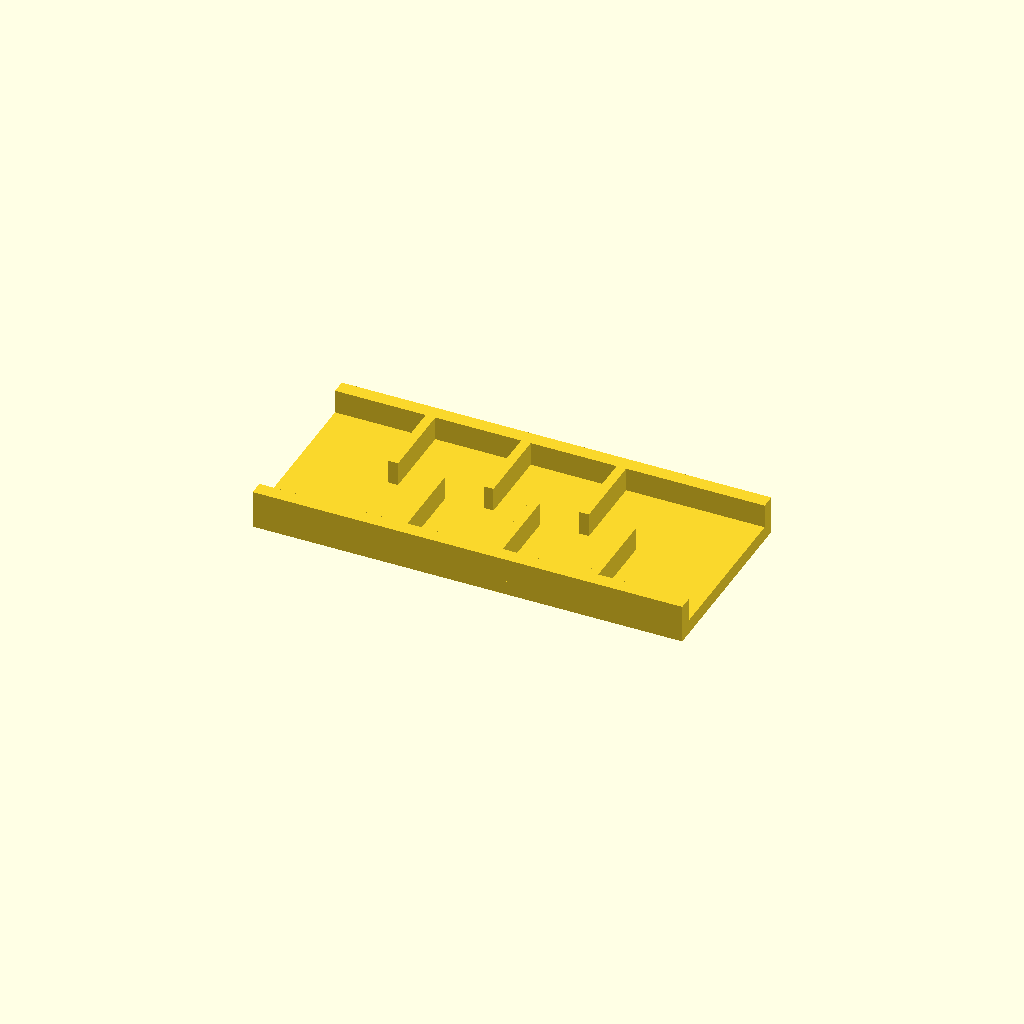
Cell 1: the model at its default parameters.
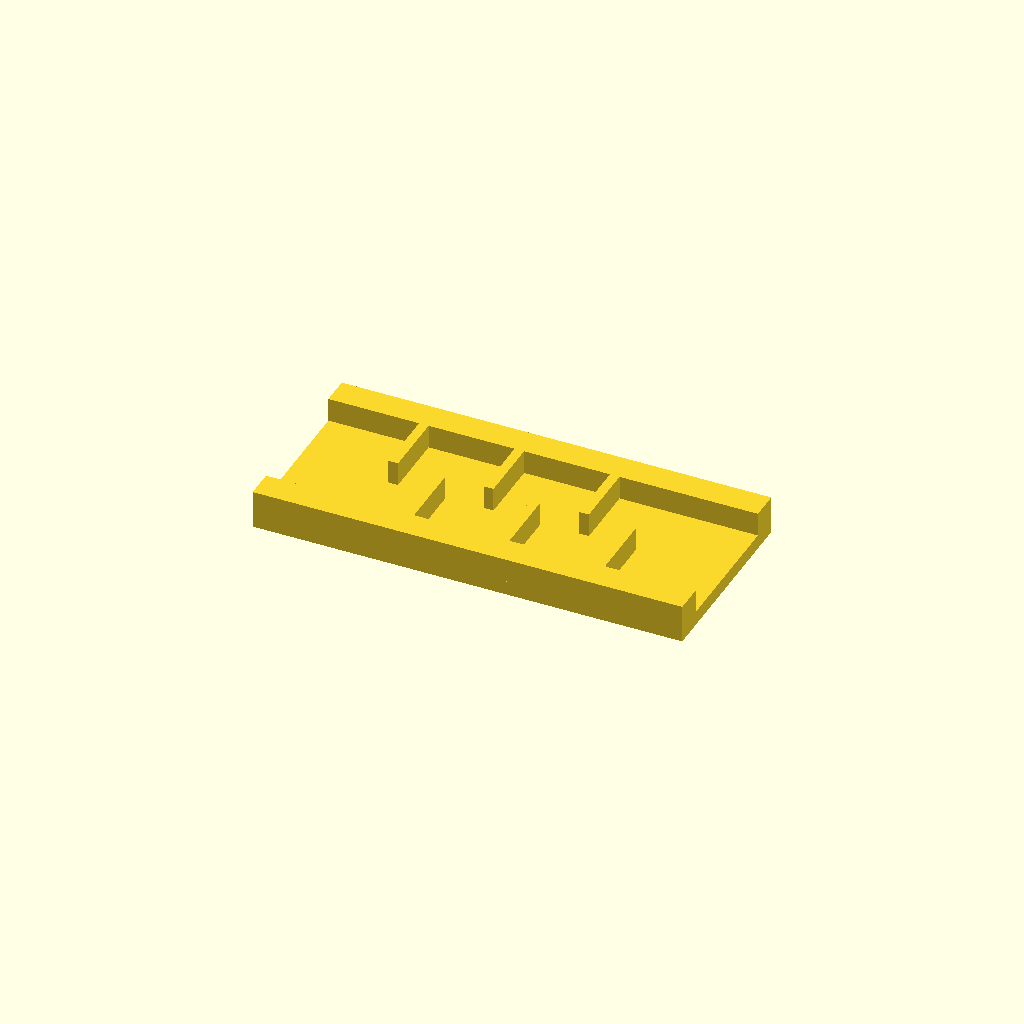
Cell 2: rail_w = 12 (everything else at default).
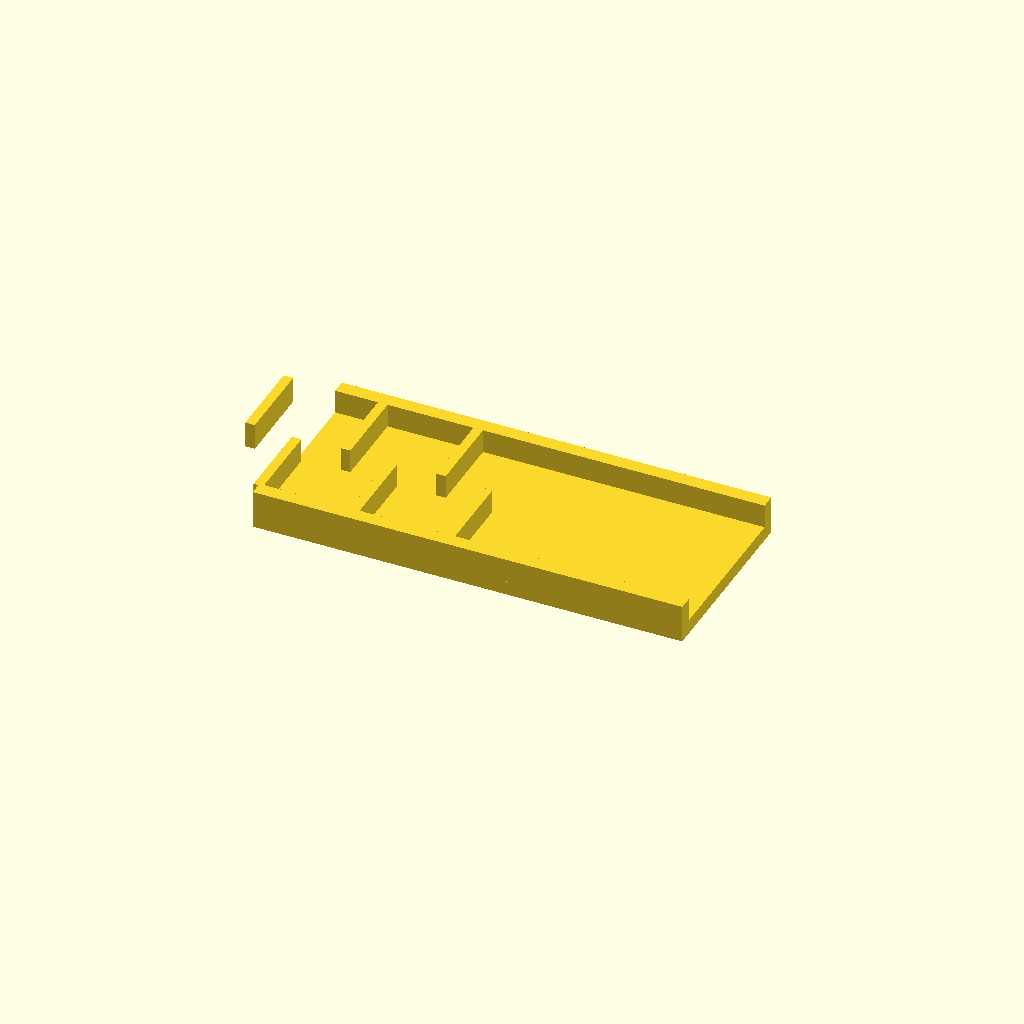
Cell 3: ribs = 12 (everything else at default).
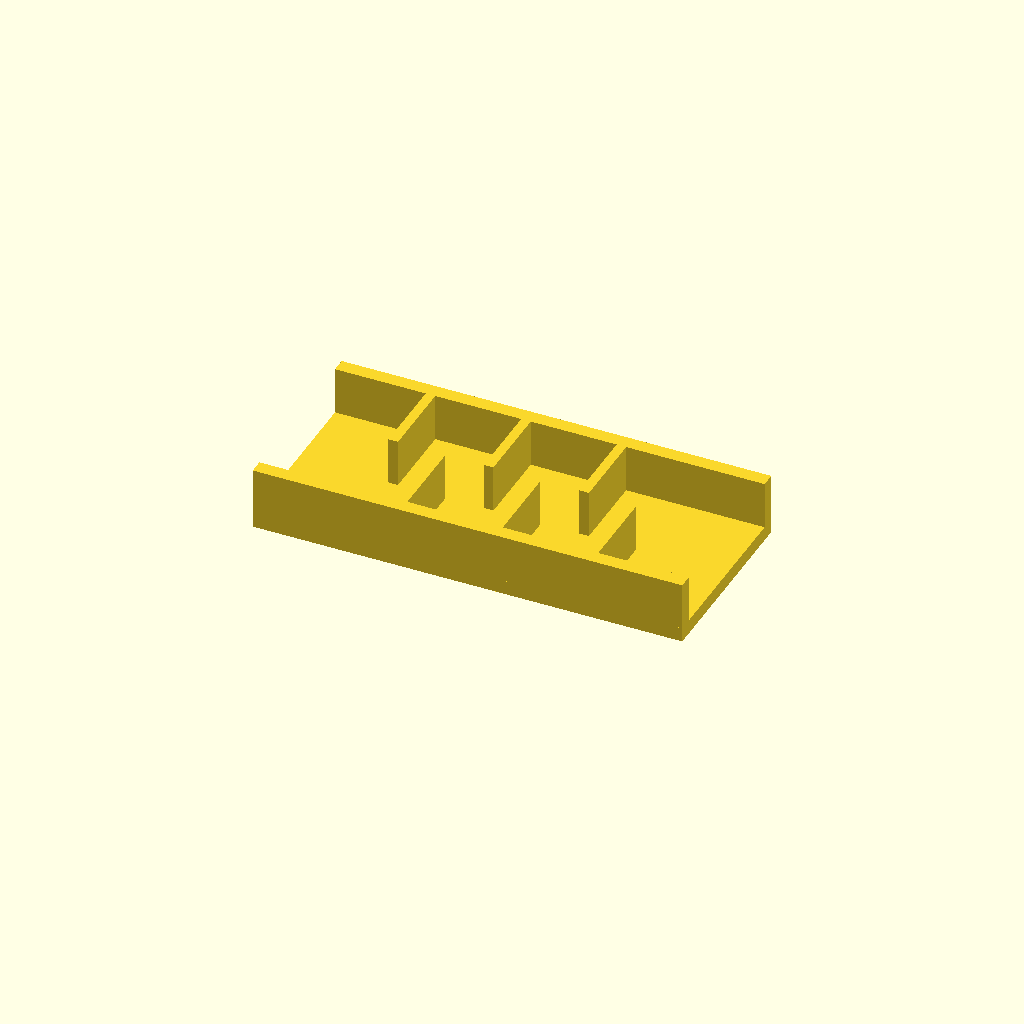
Cell 4 — rib_h set to 20, the other parameters unchanged.
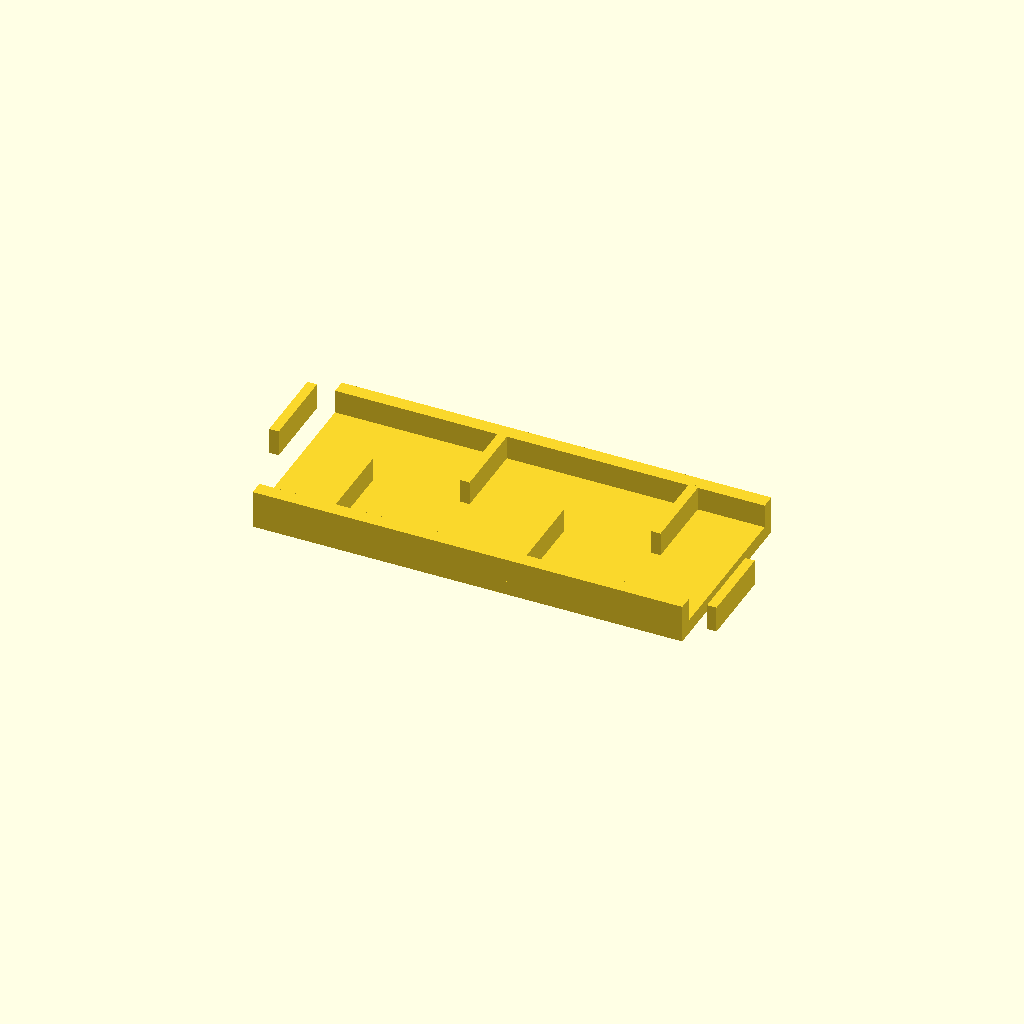
Cell 5 — pitch set to 40, the other parameters unchanged.
One fixed orthographic camera (rotation 55°, 0°, 25°; colour scheme Cornfield) for every cell.
OpenSCAD source file optional_data/data/place1/ribframes/part_0003.scad:
$fn = 32;

// ----------------------------------------------------------------------
// Rib frame 180 x 80 x 16
// 6 ribs at 20 mm pitch, staggered
// ----------------------------------------------------------------------

// --- parameters (mm) ---
frame = [180, 80, 6];  // base plate size (x, y, z)
rail_w = 6;            // side rail width
ribs = 6;              // number of ribs
rib_t = 4;             // rib thickness
rib_h = 10;            // rib height above the base plate
pitch = 20;            // pitch between rib centres

// --- derived feature positions (mm) ---
span = (ribs - 1) * pitch;          // = 100   distance between the outer ribs
origin_x = -span / 2;               // = -50   X of the first rib
rib_len = frame[1] / 2 - rail_w + 0.5;  // = 34.5   length of a staggered rib
rib_y = 0.5 + rib_len / 2;          // = 17.75   Y of a staggered rib centre
row_offset = 2 * rib_y;             // = 35.5   distance between the two rows
feature_centers = [
  [origin_x + 0 * pitch, rib_y],
  [origin_x + 1 * pitch, -rib_y],
  [origin_x + 2 * pitch, rib_y],
  [origin_x + 3 * pitch, -rib_y],
  [origin_x + 4 * pitch, rib_y],
  [origin_x + 5 * pitch, -rib_y]
];   // rib centre line, drives the rib loop

// base plate, two side rails, then the ribs read straight off feature_centers
union() {
  translate([-frame[0] / 2, -frame[1] / 2, 0]) cube(frame);
  translate([-frame[0] / 2, -frame[1] / 2, 0]) cube([frame[0], rail_w, frame[2] + rib_h]);
  translate([-frame[0] / 2, frame[1] / 2 - rail_w, 0]) cube([frame[0], rail_w, frame[2] + rib_h]);
  for (centre = feature_centers)
    translate([centre[0] - rib_t / 2, centre[1] - rib_len / 2, frame[2] - 1])
      cube([rib_t, rib_len, rib_h + 1]);
}
Parameter table extracted from the source (name, type, default, range or options):
frame: vector, default [180, 80, 6]
rail_w: number, default 6
ribs: number, default 6
rib_t: number, default 4
rib_h: number, default 10
pitch: number, default 20
